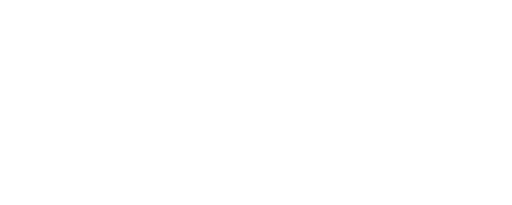
t = 0.00 s
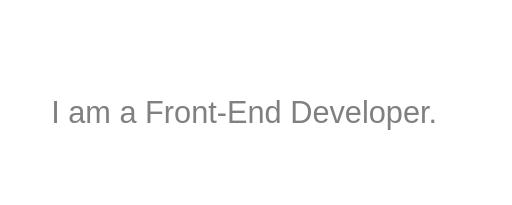
t = 2.00 s
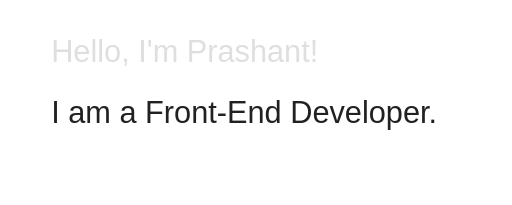
t = 3.00 s
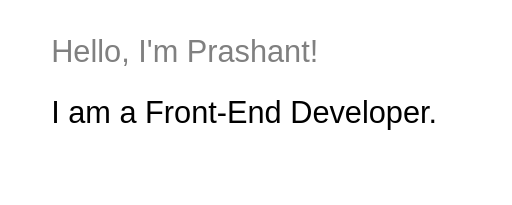
t = 4.00 s
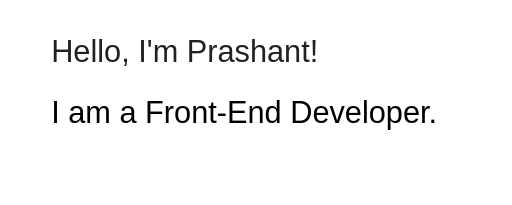
t = 5.00 s
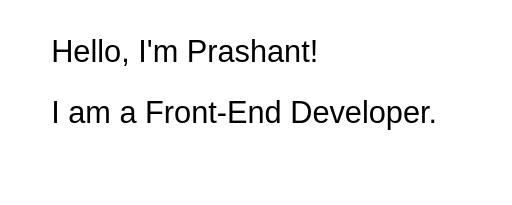
t = 6.00 s

The animated SVG that drew these frames (rendered in a browser with its animation timeline set to each time). Animation: 1 CSS @keyframes rule; one cycle of 6.00 s.

<svg xmlns="http://www.w3.org/2000/svg" viewBox="0 0 500 200">
  <style>
    .text {
      font-family: Arial, sans-serif;
      font-size: 30px;
      fill: #000;
      opacity: 0;
      animation: fadeIn 4s ease-in-out forwards;
    }

    .text:nth-child(2) {
      animation-delay: 2s;
    }

    @keyframes fadeIn {
      to {
        opacity: 1;
      }
    }
  </style>
  
  <text class="text" x="50" y="60">Hello, I'm Prashant!</text>
  <text class="text" x="50" y="120">I am a Front-End Developer.</text>
</svg>
